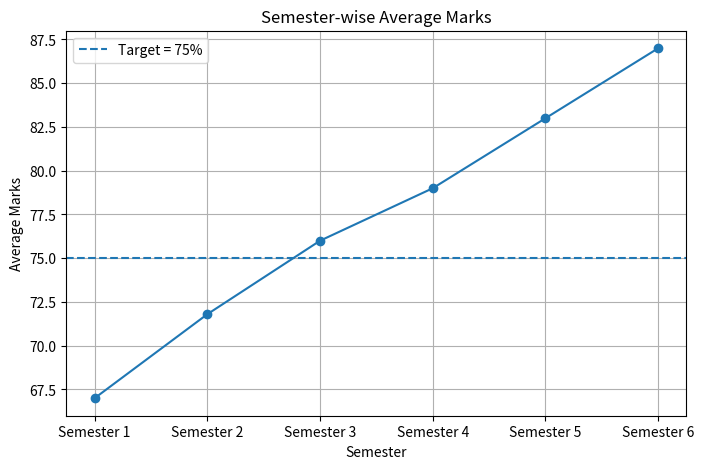
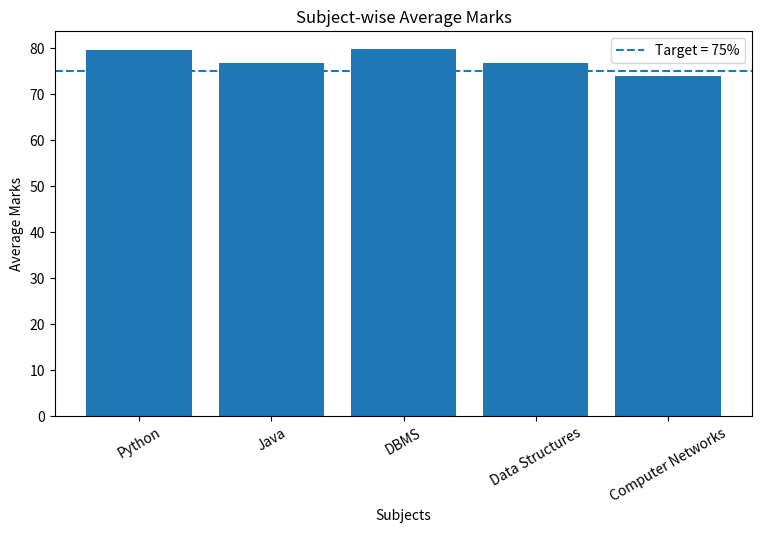
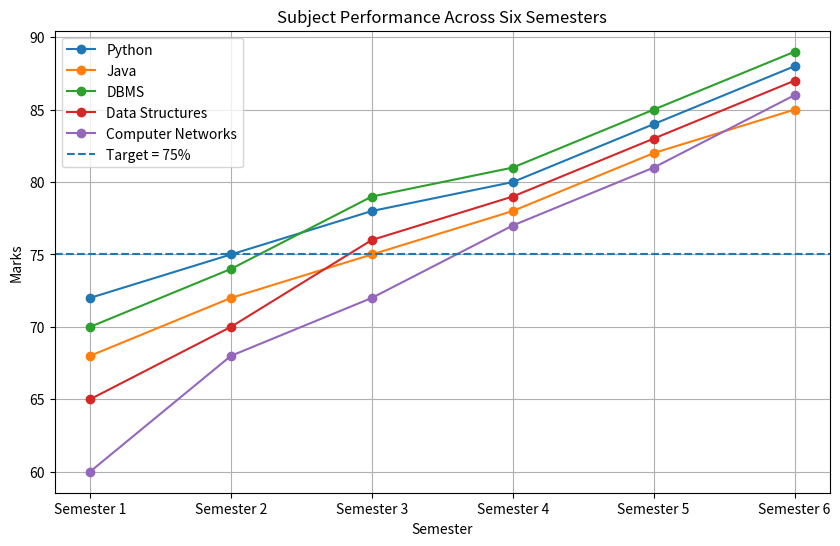
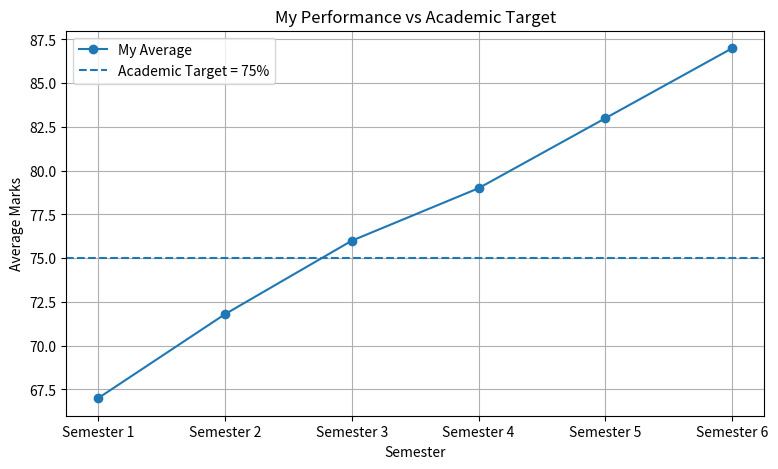
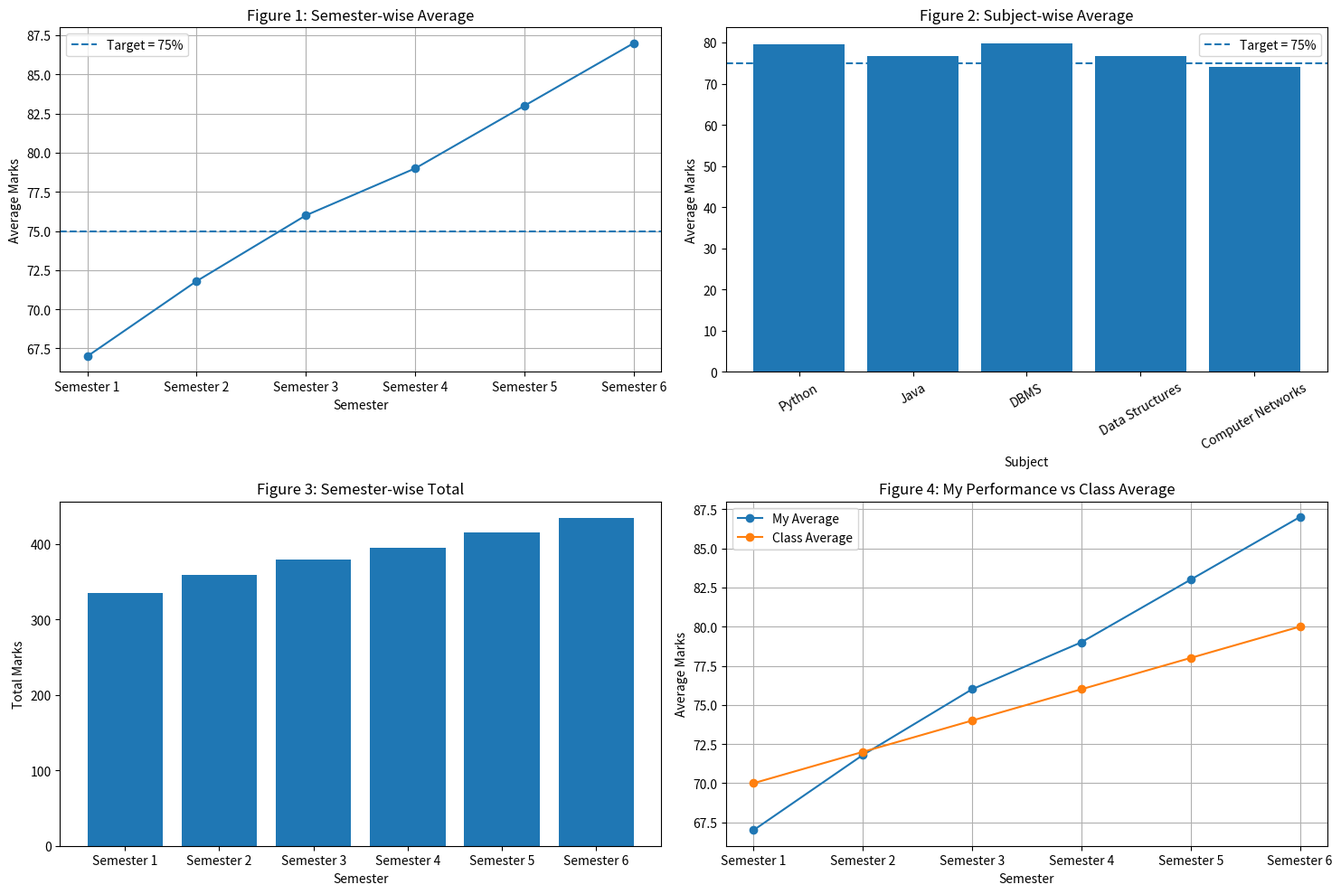

Here is the Python script that generated these plots, in order:
import numpy as np
import pandas as pd
import matplotlib.pyplot as plt

data = {
    "Semester": [
        "Semester 1",
        "Semester 2",
        "Semester 3",
        "Semester 4",
        "Semester 5",
        "Semester 6"
    ],

    "Python": [72, 75, 78, 80, 84, 88],
    "Java": [68, 72, 75, 78, 82, 85],
    "DBMS": [70, 74, 79, 81, 85, 89],
    "Data Structures": [65, 70, 76, 79, 83, 87],
    "Computer Networks": [60, 68, 72, 77, 81, 86]
}

df = pd.DataFrame(data)

print("DATASET")
print(df)
number_of_semesters = df["Semester"].nunique()

print("\n2. Number of semesters:", number_of_semesters)
subjects = df.columns[1:]
number_of_subjects = len(subjects)

print("\n3. Total number of subjects:", number_of_subjects)
highest_marks = df[subjects].max().max()

print("\n4. Highest marks:", highest_marks)
lowest_marks = df[subjects].min().min()

print("\n5. Lowest marks:", lowest_marks)

semester_total = df[subjects].sum(axis=1)

highest_total_index = semester_total.idxmax()

print("\n6. Semester with highest total marks:",
      df.loc[highest_total_index, "Semester"])

print("Highest total marks:", semester_total.max())
lowest_total_index = semester_total.idxmin()

print("\n7. Semester with lowest total marks:",
      df.loc[lowest_total_index, "Semester"])

print("Lowest total marks:", semester_total.min())
print("\n8. First five records:")
print(df.head())
semester_average = df[subjects].mean(axis=1)

print("\n9. Average marks for each semester:")

for i in range(len(df)):
    print(df.loc[i, "Semester"], ":", semester_average[i])

plt.figure(figsize=(8, 5))

plt.plot(
    df["Semester"],
    semester_average,
    marker="o"
)

plt.title("Semester-wise Average Marks")
plt.xlabel("Semester")
plt.ylabel("Average Marks")
plt.axhline(y=75, linestyle="--", label="Target = 75%")
plt.legend()
plt.grid(True)

plt.show()
subject_average = df[subjects].mean()

print("\n11. Subject-wise average marks:")
print(subject_average)

plt.figure(figsize=(9, 5))

plt.bar(
    subject_average.index,
    subject_average.values
)

plt.title("Subject-wise Average Marks")
plt.xlabel("Subjects")
plt.ylabel("Average Marks")
plt.xticks(rotation=30)
plt.axhline(y=75, linestyle="--", label="Target = 75%")
plt.legend()

plt.show()

highest_subject = subject_average.idxmax()
highest_subject_marks = subject_average.max()

print("\n12. Highest-performing subject:",
      highest_subject)

print("Average marks:",
      highest_subject_marks)
lowest_subject = subject_average.idxmin()
lowest_subject_marks = subject_average.min()

print("\n13. Lowest-performing subject:",
      lowest_subject)

print("Average marks:",
      lowest_subject_marks)

best_semester = df.loc[semester_average.idxmax(), "Semester"]
worst_semester = df.loc[semester_average.idxmin(), "Semester"]

print("\n14. Best semester:", best_semester)
print("Worst semester:", worst_semester)


semester_1_average = semester_average.iloc[0]
semester_6_average = semester_average.iloc[-1]

improvement = semester_6_average - semester_1_average

print("\n15. Improvement between Semester 1 and Semester 6:",
      improvement, "marks")


# Improvement percentage
improvement_percentage = (
    improvement / semester_1_average
) * 100

print("Improvement percentage:",
      round(improvement_percentage, 2), "%")
all_marks = df[subjects].values.flatten()

mean = np.mean(all_marks)
median = np.median(all_marks)
maximum = np.max(all_marks)
minimum = np.min(all_marks)
standard_deviation = np.std(all_marks)

print("\n16. NumPy Statistics")

print("Mean:", round(mean, 2))
print("Median:", median)
print("Maximum:", maximum)
print("Minimum:", minimum)
print("Standard Deviation:", round(standard_deviation, 2))
plt.figure(figsize=(10, 6))

for subject in subjects:
    plt.plot(
        df["Semester"],
        df[subject],
        marker="o",
        label=subject
    )

plt.title("Subject Performance Across Six Semesters")
plt.xlabel("Semester")
plt.ylabel("Marks")
plt.axhline(
    y=75,
    linestyle="--",
    label="Target = 75%"
)

plt.legend()
plt.grid(True)

plt.show()
plt.figure(figsize=(9, 5))

plt.plot(
    df["Semester"],
    semester_average,
    marker="o",
    label="My Average"
)

plt.axhline(
    y=75,
    linestyle="--",
    label="Academic Target = 75%"
)

plt.title("My Performance vs Academic Target")
plt.xlabel("Semester")
plt.ylabel("Average Marks")
plt.legend()
plt.grid(True)

plt.show()
class_average = [70, 72, 74, 76, 78, 80]

print("\n19. My Average vs Class Average")

comparison = pd.DataFrame({
    "Semester": df["Semester"],
    "My Average": semester_average,
    "Class Average": class_average
})

print(comparison)

fig, axes = plt.subplots(2, 2, figsize=(15, 10))

axes[0, 0].plot(
    df["Semester"],
    semester_average,
    marker="o"
)

axes[0, 0].axhline(
    y=75,
    linestyle="--",
    label="Target = 75%"
)

axes[0, 0].set_title("Figure 1: Semester-wise Average")
axes[0, 0].set_xlabel("Semester")
axes[0, 0].set_ylabel("Average Marks")
axes[0, 0].legend()
axes[0, 0].grid(True)

axes[0, 1].bar(
    subject_average.index,
    subject_average.values
)

axes[0, 1].axhline(
    y=75,
    linestyle="--",
    label="Target = 75%"
)

axes[0, 1].set_title("Figure 2: Subject-wise Average")
axes[0, 1].set_xlabel("Subject")
axes[0, 1].set_ylabel("Average Marks")
axes[0, 1].tick_params(axis="x", rotation=30)
axes[0, 1].legend()

axes[1, 0].bar(
    df["Semester"],
    semester_total
)

axes[1, 0].set_title("Figure 3: Semester-wise Total")
axes[1, 0].set_xlabel("Semester")
axes[1, 0].set_ylabel("Total Marks")


axes[1, 1].plot(
    df["Semester"],
    semester_average,
    marker="o",
    label="My Average"
)

axes[1, 1].plot(
    df["Semester"],
    class_average,
    marker="o",
    label="Class Average"
)

axes[1, 1].set_title("Figure 4: My Performance vs Class Average")
axes[1, 1].set_xlabel("Semester")
axes[1, 1].set_ylabel("Average Marks")
axes[1, 1].legend()
axes[1, 1].grid(True)

plt.tight_layout()
plt.show()

print("\n21. FIVE OBSERVATIONS")

print("1. My average marks generally increased from Semester 1 to Semester 6.")

print("2. Semester 6 is my best-performing semester based on average marks.")

print("3. Python is my highest-performing subject based on overall average marks.")

print("4. Computer Networks has the lowest overall average among the subjects.")

print("5. My performance in the later semesters is higher than my performance in the earlier semesters.")
